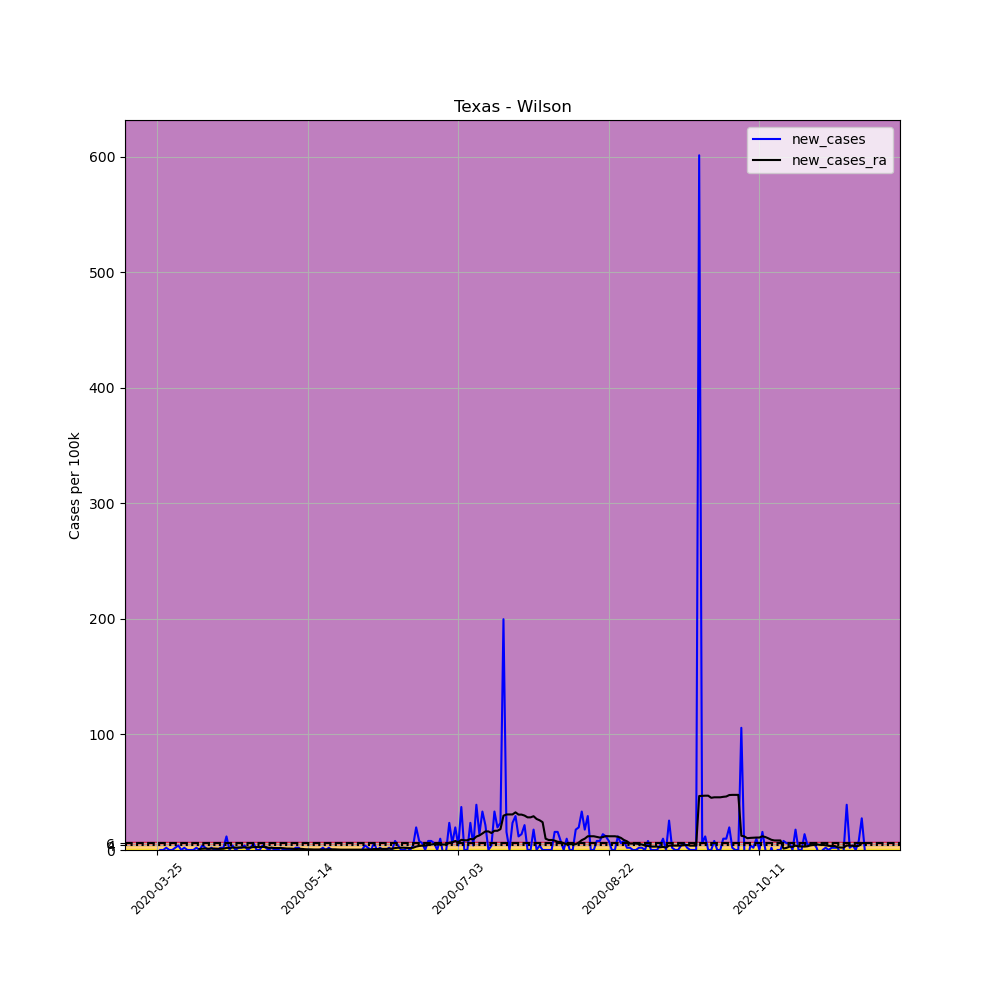

The file beside this chart, header and first rows:
, date, county, state, fips, cases, deaths, COUNTY, STNAME, CTYNAME, POPESTIMATE2019, per_100k, new_cases, new_cases_ra
360395, 2020-03-25, Wilson, Texas, 48493, 1, 0, 493, Texas, Wilson, 51070, 1.958, , 
360396, 2020-03-26, Wilson, Texas, 48493, 1, 0, 493, Texas, Wilson, 51070, 1.958, 0.0, 
360397, 2020-03-27, Wilson, Texas, 48493, 1, 0, 493, Texas, Wilson, 51070, 1.958, 0.0, 
360398, 2020-03-28, Wilson, Texas, 48493, 2, 0, 493, Texas, Wilson, 51070, 3.916, 1.958, 
360399, 2020-03-29, Wilson, Texas, 48493, 2, 0, 493, Texas, Wilson, 51070, 3.916, 0.0, 
360400, 2020-03-30, Wilson, Texas, 48493, 2, 0, 493, Texas, Wilson, 51070, 3.916, 0.0, 
360401, 2020-03-31, Wilson, Texas, 48493, 3, 0, 493, Texas, Wilson, 51070, 5.874, 1.958, 
360402, 2020-04-01, Wilson, Texas, 48493, 5, 0, 493, Texas, Wilson, 51070, 9.79, 3.916, 
360403, 2020-04-02, Wilson, Texas, 48493, 5, 0, 493, Texas, Wilson, 51070, 9.79, 0.0, 
360404, 2020-04-03, Wilson, Texas, 48493, 6, 0, 493, Texas, Wilson, 51070, 11.75, 1.958, 
360405, 2020-04-04, Wilson, Texas, 48493, 6, 0, 493, Texas, Wilson, 51070, 11.75, 0.0, 
360406, 2020-04-05, Wilson, Texas, 48493, 6, 0, 493, Texas, Wilson, 51070, 11.75, 0.0, 
360407, 2020-04-06, Wilson, Texas, 48493, 6, 0, 493, Texas, Wilson, 51070, 11.75, 0.0, 
360408, 2020-04-07, Wilson, Texas, 48493, 7, 0, 493, Texas, Wilson, 51070, 13.71, 1.958, 
360409, 2020-04-08, Wilson, Texas, 48493, 7, 0, 493, Texas, Wilson, 51070, 13.71, 0.0, 0.8392
360410, 2020-04-09, Wilson, Texas, 48493, 9, 0, 493, Texas, Wilson, 51070, 17.62, 3.916, 1.119
360411, 2020-04-10, Wilson, Texas, 48493, 10, 0, 493, Texas, Wilson, 51070, 19.58, 1.958, 1.259
360412, 2020-04-11, Wilson, Texas, 48493, 10, 0, 493, Texas, Wilson, 51070, 19.58, 0.0, 1.119
360413, 2020-04-12, Wilson, Texas, 48493, 11, 0, 493, Texas, Wilson, 51070, 21.54, 1.958, 1.259
360414, 2020-04-13, Wilson, Texas, 48493, 11, 0, 493, Texas, Wilson, 51070, 21.54, 0.0, 1.259
360415, 2020-04-14, Wilson, Texas, 48493, 11, 1, 493, Texas, Wilson, 51070, 21.54, 0.0, 1.119
360416, 2020-04-15, Wilson, Texas, 48493, 12, 1, 493, Texas, Wilson, 51070, 23.5, 1.958, 0.979
360417, 2020-04-16, Wilson, Texas, 48493, 13, 1, 493, Texas, Wilson, 51070, 25.46, 1.958, 1.119
360418, 2020-04-17, Wilson, Texas, 48493, 19, 1, 493, Texas, Wilson, 51070, 37.2, 11.75, 1.818
360419, 2020-04-18, Wilson, Texas, 48493, 19, 1, 493, Texas, Wilson, 51070, 37.2, 0.0, 1.818
360420, 2020-04-19, Wilson, Texas, 48493, 21, 1, 493, Texas, Wilson, 51070, 41.12, 3.916, 2.098
360421, 2020-04-20, Wilson, Texas, 48493, 21, 1, 493, Texas, Wilson, 51070, 41.12, 0.0, 2.098
360422, 2020-04-21, Wilson, Texas, 48493, 22, 1, 493, Texas, Wilson, 51070, 43.08, 1.958, 2.098
360423, 2020-04-22, Wilson, Texas, 48493, 23, 2, 493, Texas, Wilson, 51070, 45.04, 1.958, 2.238
360424, 2020-04-23, Wilson, Texas, 48493, 25, 2, 493, Texas, Wilson, 51070, 48.95, 3.916, 2.238
360425, 2020-04-24, Wilson, Texas, 48493, 25, 2, 493, Texas, Wilson, 51070, 48.95, 0.0, 2.098
360426, 2020-04-25, Wilson, Texas, 48493, 26, 2, 493, Texas, Wilson, 51070, 50.91, 1.958, 2.238
360427, 2020-04-26, Wilson, Texas, 48493, 29, 2, 493, Texas, Wilson, 51070, 56.78, 5.874, 2.518
360428, 2020-04-27, Wilson, Texas, 48493, 29, 2, 493, Texas, Wilson, 51070, 56.78, 0.0, 2.518
360429, 2020-04-28, Wilson, Texas, 48493, 29, 2, 493, Texas, Wilson, 51070, 56.78, 0.0, 2.518
360430, 2020-04-29, Wilson, Texas, 48493, 31, 2, 493, Texas, Wilson, 51070, 60.7, 3.916, 2.657
360431, 2020-04-30, Wilson, Texas, 48493, 32, 3, 493, Texas, Wilson, 51070, 62.66, 1.958, 2.657
360432, 2020-05-01, Wilson, Texas, 48493, 32, 3, 493, Texas, Wilson, 51070, 62.66, 0.0, 1.818
360433, 2020-05-02, Wilson, Texas, 48493, 33, 3, 493, Texas, Wilson, 51070, 64.62, 1.958, 1.958
360434, 2020-05-03, Wilson, Texas, 48493, 33, 3, 493, Texas, Wilson, 51070, 64.62, 0.0, 1.678
360435, 2020-05-04, Wilson, Texas, 48493, 33, 3, 493, Texas, Wilson, 51070, 64.62, 0.0, 1.678
360436, 2020-05-05, Wilson, Texas, 48493, 34, 3, 493, Texas, Wilson, 51070, 66.58, 1.958, 1.678
360437, 2020-05-06, Wilson, Texas, 48493, 34, 4, 493, Texas, Wilson, 51070, 66.58, 0.0, 1.539
360438, 2020-05-07, Wilson, Texas, 48493, 34, 4, 493, Texas, Wilson, 51070, 66.58, 0.0, 1.259
360439, 2020-05-08, Wilson, Texas, 48493, 34, 4, 493, Texas, Wilson, 51070, 66.58, 0.0, 1.259
360440, 2020-05-09, Wilson, Texas, 48493, 34, 4, 493, Texas, Wilson, 51070, 66.58, 0.0, 1.119
360441, 2020-05-10, Wilson, Texas, 48493, 35, 4, 493, Texas, Wilson, 51070, 68.53, 1.958, 0.8392
360442, 2020-05-11, Wilson, Texas, 48493, 36, 4, 493, Texas, Wilson, 51070, 70.49, 1.958, 0.979
360443, 2020-05-12, Wilson, Texas, 48493, 36, 4, 493, Texas, Wilson, 51070, 70.49, 0.0, 0.979
360444, 2020-05-13, Wilson, Texas, 48493, 36, 4, 493, Texas, Wilson, 51070, 70.49, 0.0, 0.6993
360445, 2020-05-14, Wilson, Texas, 48493, 36, 4, 493, Texas, Wilson, 51070, 70.49, 0.0, 0.5595
360446, 2020-05-15, Wilson, Texas, 48493, 36, 4, 493, Texas, Wilson, 51070, 70.49, 0.0, 0.5595
360447, 2020-05-16, Wilson, Texas, 48493, 36, 4, 493, Texas, Wilson, 51070, 70.49, 0.0, 0.4196
360448, 2020-05-17, Wilson, Texas, 48493, 36, 5, 493, Texas, Wilson, 51070, 70.49, 0.0, 0.4196
360449, 2020-05-18, Wilson, Texas, 48493, 36, 5, 493, Texas, Wilson, 51070, 70.49, 0.0, 0.4196
360450, 2020-05-19, Wilson, Texas, 48493, 37, 5, 493, Texas, Wilson, 51070, 72.45, 1.958, 0.4196
360451, 2020-05-20, Wilson, Texas, 48493, 37, 5, 493, Texas, Wilson, 51070, 72.45, 0.0, 0.4196
360452, 2020-05-21, Wilson, Texas, 48493, 38, 5, 493, Texas, Wilson, 51070, 74.41, 1.958, 0.5595
360453, 2020-05-22, Wilson, Texas, 48493, 38, 5, 493, Texas, Wilson, 51070, 74.41, 0.0, 0.5595
360454, 2020-05-23, Wilson, Texas, 48493, 38, 5, 493, Texas, Wilson, 51070, 74.41, 0.0, 0.5595
... 176 more rows
